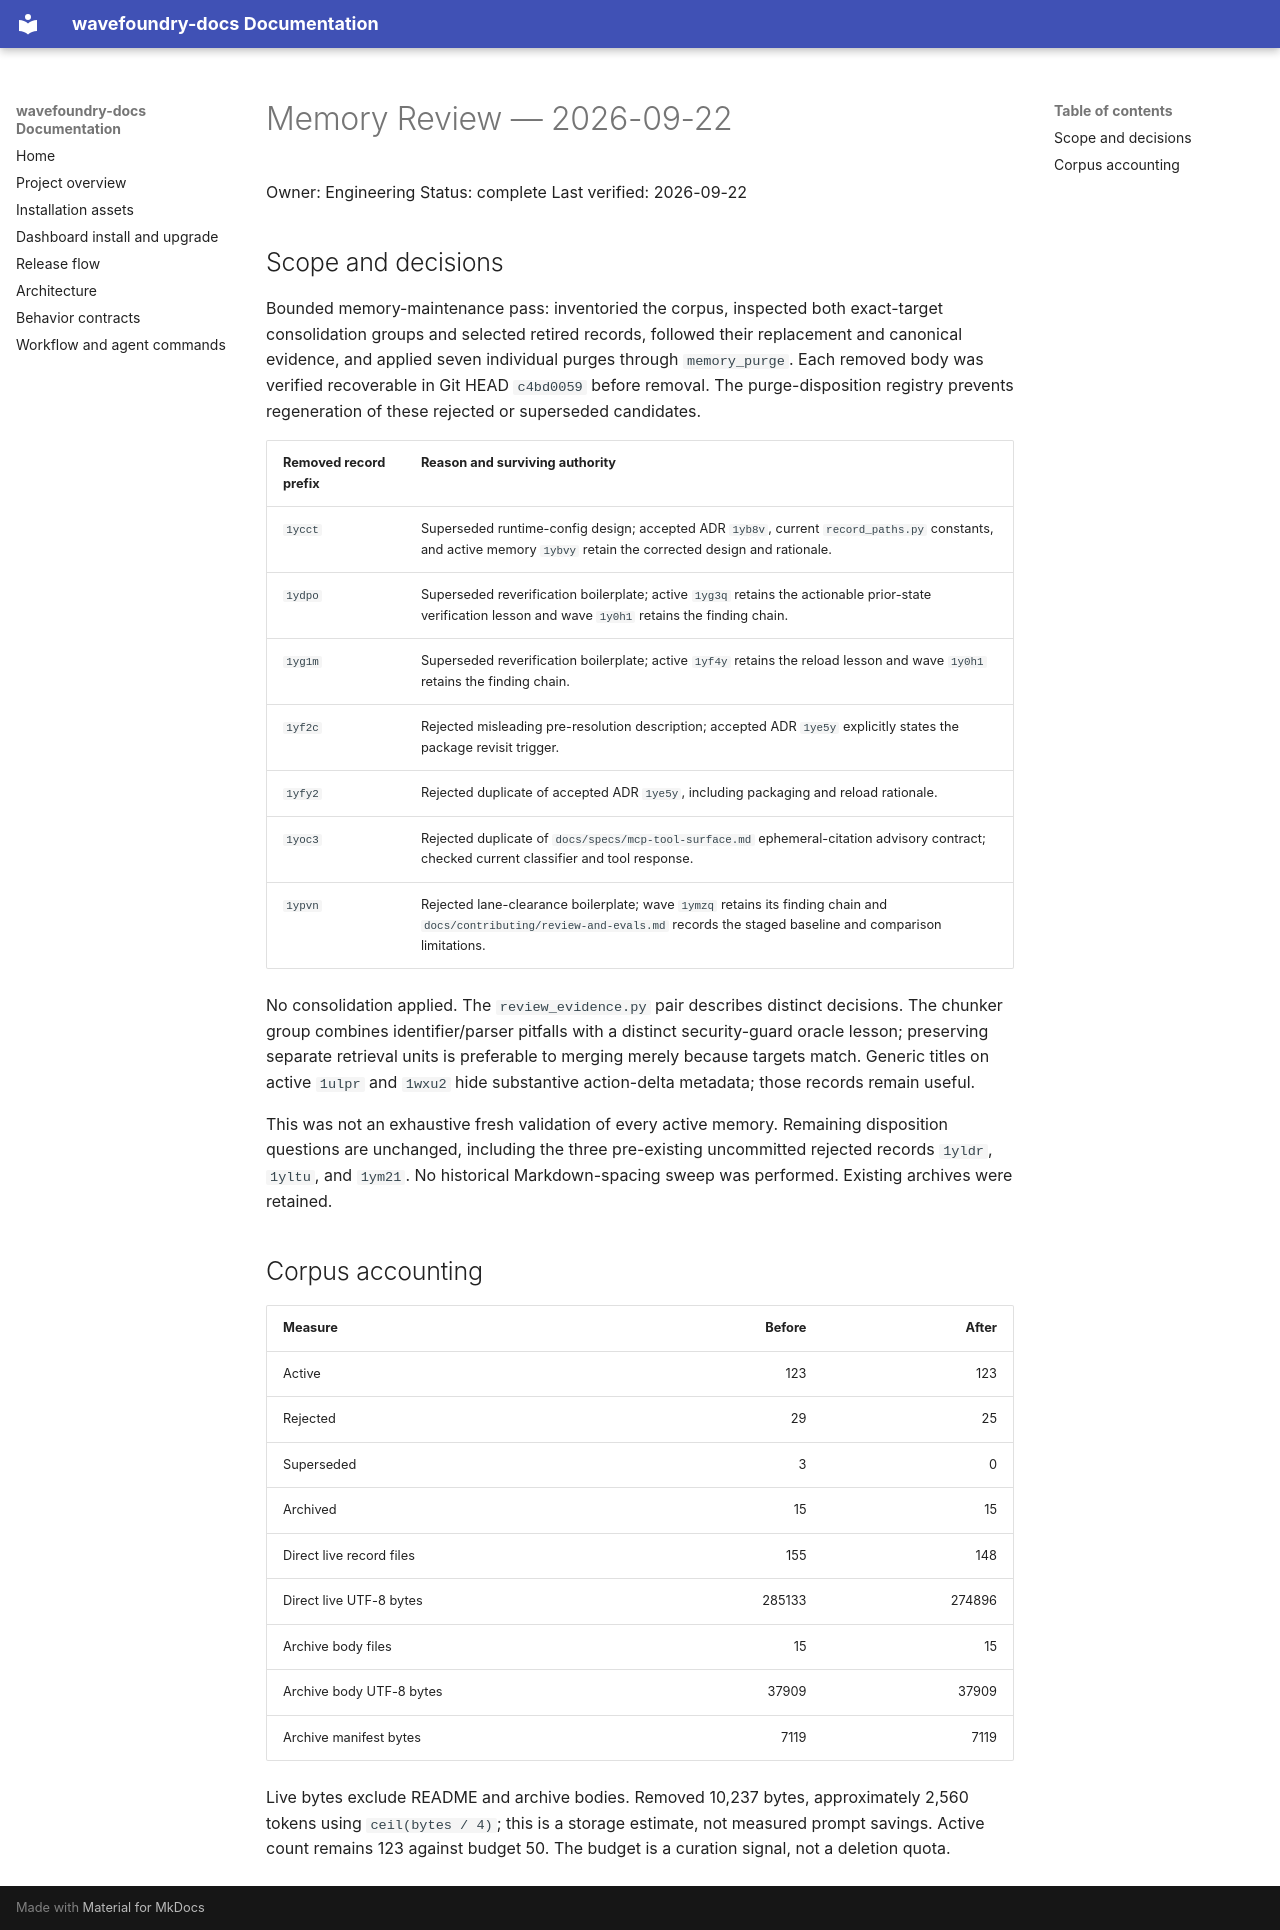

repository: coryhacking/wavefoundry · page: reports/memory-review-2026-09-22/index.html · generator: mkdocs

# Memory Review — 2026-09-22

Owner: Engineering
Status: complete
Last verified: 2026-09-22

## Scope and decisions

Bounded memory-maintenance pass: inventoried the corpus, inspected both exact-target consolidation groups and selected retired records, followed their replacement and canonical evidence, and applied seven individual purges through `memory_purge`. Each removed body was verified recoverable in Git HEAD `c4bd0059` before removal. The purge-disposition registry prevents regeneration of these rejected or superseded candidates.

| Removed record prefix | Reason and surviving authority |
| --- | --- |
| `1ycct` | Superseded runtime-config design; accepted ADR `1yb8v`, current `record_paths.py` constants, and active memory `1ybvy` retain the corrected design and rationale. |
| `1ydpo` | Superseded reverification boilerplate; active `1yg3q` retains the actionable prior-state verification lesson and wave `1y0h1` retains the finding chain. |
| `1yg1m` | Superseded reverification boilerplate; active `1yf4y` retains the reload lesson and wave `1y0h1` retains the finding chain. |
| `1yf2c` | Rejected misleading pre-resolution description; accepted ADR `1ye5y` explicitly states the package revisit trigger. |
| `1yfy2` | Rejected duplicate of accepted ADR `1ye5y`, including packaging and reload rationale. |
| `1yoc3` | Rejected duplicate of `docs/specs/mcp-tool-surface.md` ephemeral-citation advisory contract; checked current classifier and tool response. |
| `1ypvn` | Rejected lane-clearance boilerplate; wave `1ymzq` retains its finding chain and `docs/contributing/review-and-evals.md` records the staged baseline and comparison limitations. |

No consolidation applied. The `review_evidence.py` pair describes distinct decisions. The chunker group combines identifier/parser pitfalls with a distinct security-guard oracle lesson; preserving separate retrieval units is preferable to merging merely because targets match. Generic titles on active `1ulpr` and `1wxu2` hide substantive action-delta metadata; those records remain useful.

This was not an exhaustive fresh validation of every active memory. Remaining disposition questions are unchanged, including the three pre-existing uncommitted rejected records `1yldr`, `1yltu`, and `1ym21`. No historical Markdown-spacing sweep was performed. Existing archives were retained.

## Corpus accounting

| Measure | Before | After |
| --- | ---: | ---: |
| Active | 123 | 123 |
| Rejected | 29 | 25 |
| Superseded | 3 | 0 |
| Archived | 15 | 15 |
| Direct live record files | 155 | 148 |
| Direct live UTF-8 bytes | 285133 | 274896 |
| Archive body files | 15 | 15 |
| Archive body UTF-8 bytes | 37909 | 37909 |
| Archive manifest bytes | 7119 | 7119 |

Live bytes exclude README and archive bodies. Removed 10,237 bytes, approximately 2,560 tokens using `ceil(bytes / 4)`; this is a storage estimate, not measured prompt savings. Active count remains 123 against budget 50. The budget is a curation signal, not a deletion quota.
